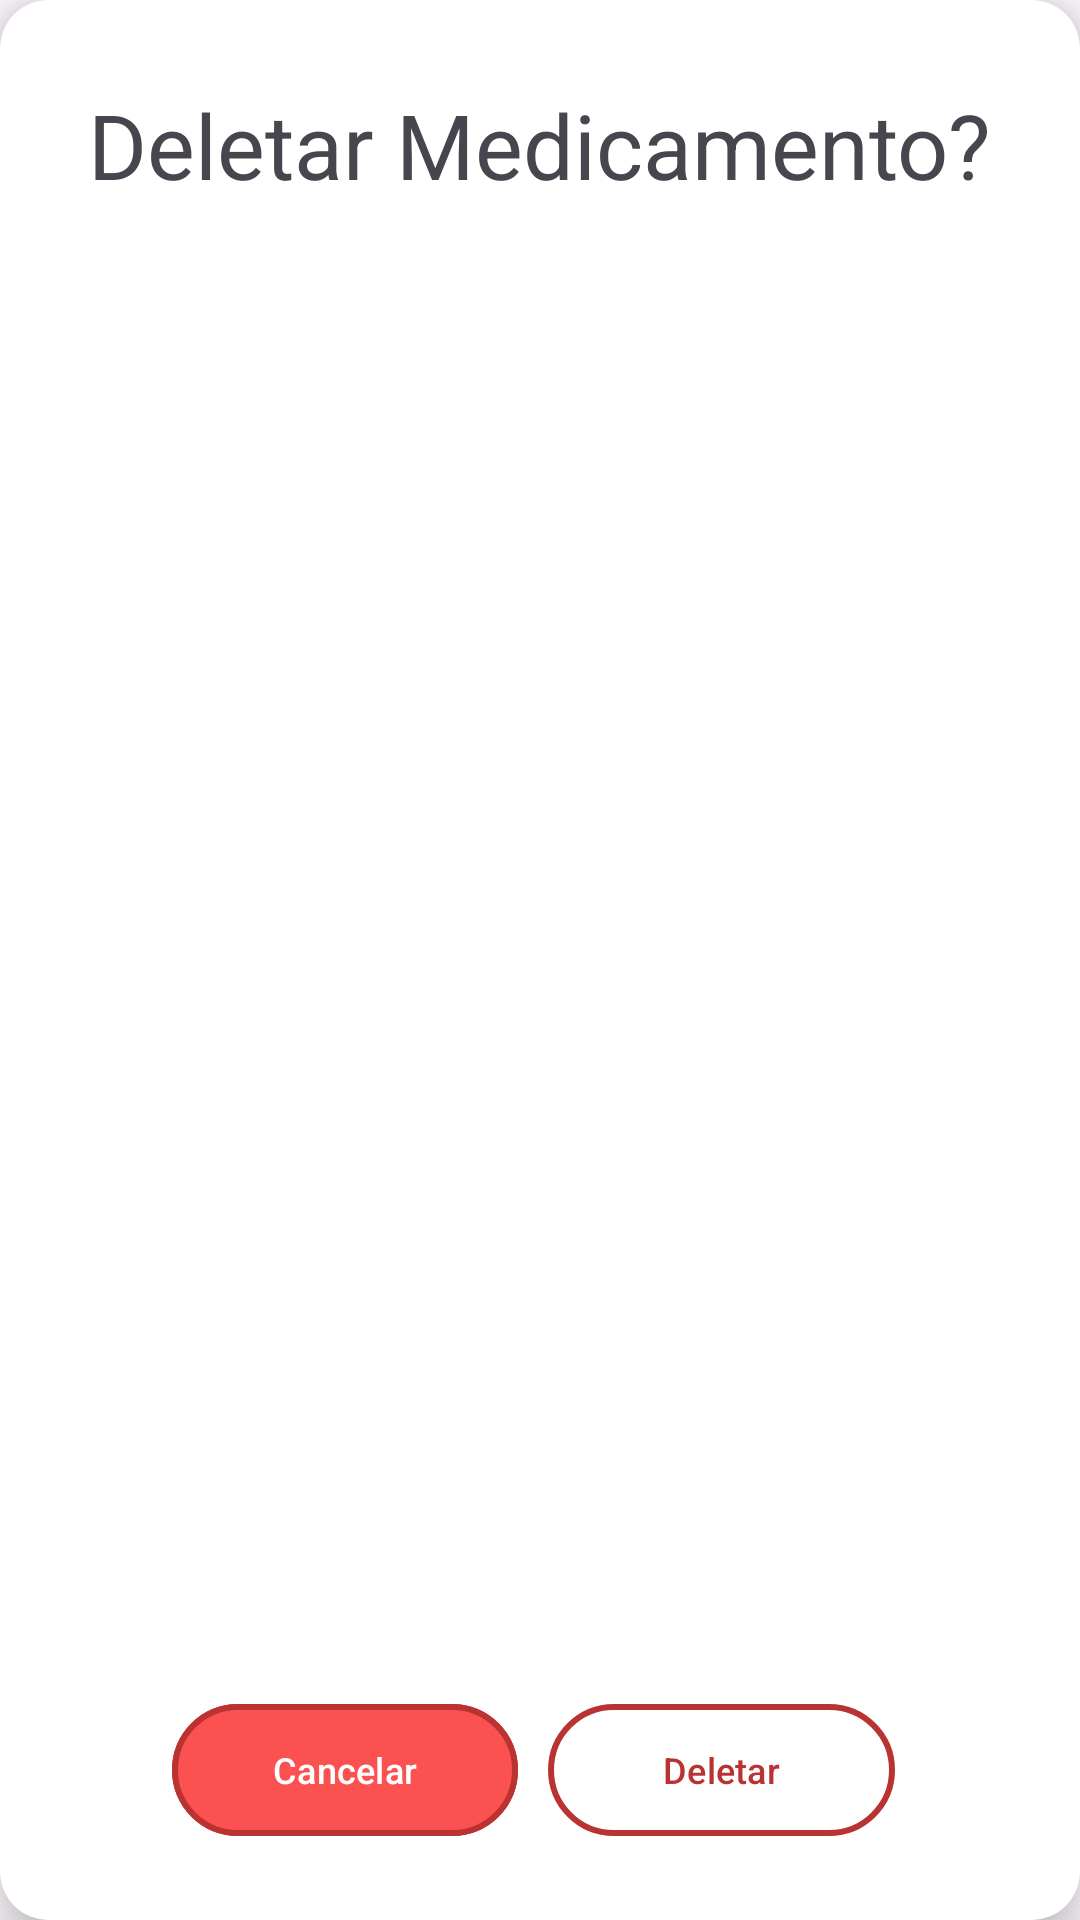

Produce the Android XML layout that renders to this screen, including the resource entries it uses.
<!-- AndroidManifest.xml: application theme Theme.YeSaude -->
<!-- res/layout/caixa_diag_delete_med.xml -->
<?xml version="1.0" encoding="utf-8"?>
<androidx.cardview.widget.CardView xmlns:android="http://schemas.android.com/apk/res/android"
    xmlns:tools="http://schemas.android.com/tools"
    android:layout_width="wrap_content"
    android:layout_height="wrap_content"
    xmlns:app="http://schemas.android.com/apk/res-auto"
    app:cardElevation="10dp"
    app:cardCornerRadius="16dp">

    <androidx.constraintlayout.widget.ConstraintLayout
        android:layout_width="match_parent"
        android:layout_height="match_parent"
        >

        <TextView
            android:id="@+id/textEditMed"
            android:layout_width="wrap_content"
            android:layout_height="wrap_content"
            android:layout_marginTop="28dp"
            android:layout_marginRight="20dp"
            android:layout_marginLeft="20dp"
            android:text="Deletar Medicamento?"
            android:textSize="30sp"
            app:layout_constraintEnd_toEndOf="parent"
            app:layout_constraintStart_toStartOf="parent"
            app:layout_constraintTop_toTopOf="parent" />

        <LinearLayout
            android:id="@+id/LinearLayoutInputs2"
            android:layout_width="wrap_content"
            android:layout_height="10dp"
            android:orientation="horizontal"
            android:layout_marginTop="20dp"
            android:layout_marginBottom="20dp"
            android:layout_marginLeft="70dp"
            android:layout_marginRight="70dp"
            app:layout_constraintBottom_toTopOf="@+id/LinearLayoutBotoes2"
            app:layout_constraintEnd_toEndOf="parent"
            app:layout_constraintHorizontal_bias="0.478"
            app:layout_constraintStart_toStartOf="parent"
            app:layout_constraintTop_toBottomOf="@+id/textEditMed"
            app:layout_constraintVertical_bias="0.041"/>

        <LinearLayout
            android:id="@+id/LinearLayoutBotoes2"
            android:layout_width="251dp"
            android:layout_height="52dp"
            android:layout_marginBottom="24dp"
            android:orientation="horizontal"
            app:layout_constraintBottom_toBottomOf="parent"
            app:layout_constraintEnd_toEndOf="parent"
            app:layout_constraintHorizontal_bias="0.526"
            app:layout_constraintStart_toStartOf="parent">

            <com.google.android.material.button.MaterialButton
                android:id="@+id/btnMedDeleteCancelar"
                android:layout_width="0dp"
                android:layout_height="match_parent"
                android:layout_marginEnd="10dp"
                android:layout_weight="1"
                android:backgroundTint="#FB5150"
                android:padding="12dp"
                android:text="Cancelar"
                android:textColor="@color/white"
                android:textSize="12sp"
                app:strokeColor="#BA3333"
                app:strokeWidth="2dp">

            </com.google.android.material.button.MaterialButton>

            <com.google.android.material.button.MaterialButton
                android:id="@+id/btnMedDeletar"
                android:layout_width="0dp"
                android:layout_height="match_parent"
                android:layout_marginEnd="10dp"
                android:layout_weight="1"
                android:backgroundTint="@color/white"
                android:padding="12dp"
                android:text="Deletar"
                android:textColor="#BA3333"
                android:textSize="12sp"
                app:strokeColor="#BA3333"
                app:strokeWidth="2dp">

            </com.google.android.material.button.MaterialButton>

        </LinearLayout>

    </androidx.constraintlayout.widget.ConstraintLayout>

</androidx.cardview.widget.CardView>
<!-- resources referenced by this layout -->
<resources>
  <color name="white">#FFFFFFFF</color>
  <style name="Theme.YeSaude" parent="Base.Theme.YeSaude" />
  <style name="Base.Theme.YeSaude" parent="Theme.Material3.DayNight.NoActionBar">
          
          
      </style>
</resources>
